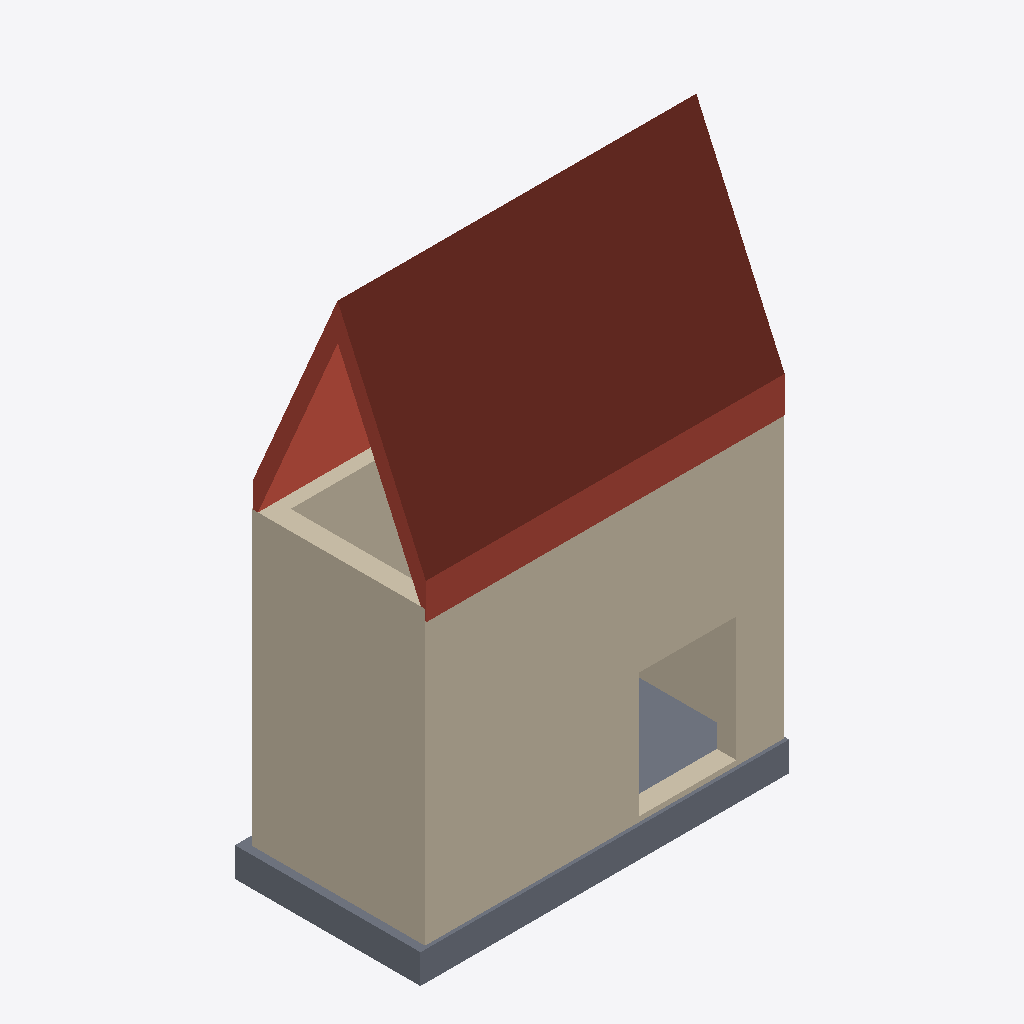
Isometric view of an IFC building model (IFC-SPF (STEP), schema IFC2X3, length unit foot), seen from the south-west, elements coloured by IFC class: 4 walls (beige), 1 roof (red-brown), 1 slab (grey).
Extent 3.8 m × 1.9 m × 5.7 m (x, y, z). Storeys (1): Level 1 at 0.00 m. Elements (6): 4 IfcWallStandardCase, 1 IfcRoof, 1 IfcSlab.

HEADER;
FILE_DESCRIPTION(('ViewDefinition [CoordinationView]'),'2;1');
FILE_NAME('','2014-09-26T12:15:51',(''),(''),'The EXPRESS Data Manager Version 5.01.0100.02.64','20130308_1515(x64) - Exporter 2014.0.2013.0308 -','');
FILE_SCHEMA(('IFC2X3'));
ENDSEC;
DATA;
#87=IFCPROJECT('12bxz3uTDC4wb_jB5gE948',#41,'',$,$,'I:\\Revit\\House1.ifc','',(#76,#84),#71);
#857=IFCSITE('12bxz3uTDC4wb_jB5gE94A',#41,'Default',$,'',#856,$,$,.ELEMENT.,(42,24,53,508911),(-71,-15,-29,-58837),0.0,$,$);
#97=IFCBUILDING('12bxz3uTDC4wb_jB5gE949',#41,'',$,$,#32,$,'',.ELEMENT.,$,$,#93);
#106=IFCBUILDINGSTOREY('12bxz3uTDC4wb_jB6LnsjD',#41,'Level 1',$,$,#104,$,'Level 1',.ELEMENT.,0.0);
#799=IFCROOF('0vGTYyDU59YRL6BODzn4Dp',#41,'Basic Roof:Roof 1:5036',$,'Basic Roof:Roof 1:1488',#602,#797,'5036',.NOTDEFINED.);
#263=IFCWALLSTANDARDCASE('1GFGmlMk1EsQGk4prIvjsW',#41,'Basic Wall:Wall 1:2518',$,'Basic Wall:Wall 1:1482',#236,#261,'2518');
#564=IFCWALLSTANDARDCASE('1GFGmlMk1EsQGk4prIvjxc',#41,'Basic Wall:Wall 1:2704',$,'Basic Wall:Wall 1:1482',#544,#562,'2704');
#135=IFCSLAB('1GFGmlMk1EsQGk4prIvjol',#41,'Floor:Floor 1:2265',$,'Floor:Floor 1',#109,#131,'2265',.FLOOR.);
#458=IFCWALLSTANDARDCASE('1GFGmlMk1EsQGk4prIvjuM',#41,'Basic Wall:Wall 1:2656',$,'Basic Wall:Wall 1:1482',#438,#456,'2656');
#400=IFCWALLSTANDARDCASE('1GFGmlMk1EsQGk4prIvjvj',#41,'Basic Wall:Wall 1:2587',$,'Basic Wall:Wall 1:1482',#380,#398,'2587');
ENDSEC;
